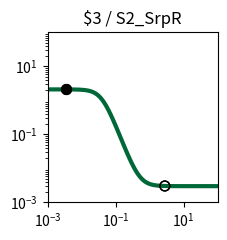

Write Python code to recreate this figure. (Note: this script raises an exception after producing the figure.)
import matplotlib.pyplot as plt
import matplotlib.ticker as ticker
import numpy as np

fig, ax = plt.subplots(figsize=(2.5,2.5))

plt.xlim(1.000000e-03, 1.000000e+02)
plt.ylim(1.000000e-03, 1.000000e+02)

x = np.array([1.000000e-03,1.122018e-03,1.258925e-03,1.412538e-03,1.584893e-03,1.778279e-03,1.995262e-03,2.238721e-03,2.511886e-03,2.818383e-03,3.162278e-03,3.548134e-03,3.981072e-03,4.466836e-03,5.011872e-03,5.623413e-03,6.309573e-03,7.079458e-03,7.943282e-03,8.912509e-03,1.000000e-02,1.122018e-02,1.258925e-02,1.412538e-02,1.584893e-02,1.778279e-02,1.995262e-02,2.238721e-02,2.511886e-02,2.818383e-02,3.162278e-02,3.548134e-02,3.981072e-02,4.466836e-02,5.011872e-02,5.623413e-02,6.309573e-02,7.079458e-02,7.943282e-02,8.912509e-02,1.000000e-01,1.122018e-01,1.258925e-01,1.412538e-01,1.584893e-01,1.778279e-01,1.995262e-01,2.238721e-01,2.511886e-01,2.818383e-01,3.162278e-01,3.548134e-01,3.981072e-01,4.466836e-01,5.011872e-01,5.623413e-01,6.309573e-01,7.079458e-01,7.943282e-01,8.912509e-01,1.000000e+00,1.122018e+00,1.258925e+00,1.412538e+00,1.584893e+00,1.778279e+00,1.995262e+00,2.238721e+00,2.511886e+00,2.818383e+00,3.162278e+00,3.548134e+00,3.981072e+00,4.466836e+00,5.011872e+00,5.623413e+00,6.309573e+00,7.079458e+00,7.943282e+00,8.912509e+00,1.000000e+01,1.122018e+01,1.258925e+01,1.412538e+01,1.584893e+01,1.778279e+01,1.995262e+01,2.238721e+01,2.511886e+01,2.818383e+01,3.162278e+01,3.548134e+01,3.981072e+01,4.466836e+01,5.011872e+01,5.623413e+01,6.309573e+01,7.079458e+01,7.943282e+01,8.912509e+01,1.000000e+02,])
y = np.array([2.099857e+00,2.099807e+00,2.099739e+00,2.099648e+00,2.099526e+00,2.099360e+00,2.099137e+00,2.098836e+00,2.098430e+00,2.097883e+00,2.097145e+00,2.096150e+00,2.094810e+00,2.093005e+00,2.090575e+00,2.087306e+00,2.082912e+00,2.077014e+00,2.069111e+00,2.058546e+00,2.044463e+00,2.025768e+00,2.001086e+00,1.968729e+00,1.926706e+00,1.872786e+00,1.804663e+00,1.720264e+00,1.618197e+00,1.498308e+00,1.362212e+00,1.213582e+00,1.057965e+00,9.020628e-01,7.526254e-01,6.153304e-01,4.940173e-01,3.904661e-01,3.046511e-01,2.352599e-01,1.802554e-01,1.373388e-01,1.042649e-01,7.901833e-02,5.988664e-02,4.546868e-02,3.464827e-02,2.655314e-02,2.051107e-02,1.600924e-02,1.265938e-02,1.016914e-02,8.319262e-03,6.945813e-03,5.926496e-03,5.170225e-03,4.609241e-03,4.193183e-03,3.884649e-03,3.655871e-03,3.486243e-03,3.360479e-03,3.267239e-03,3.198113e-03,3.146867e-03,3.108876e-03,3.080712e-03,3.059833e-03,3.044355e-03,3.032881e-03,3.024375e-03,3.018070e-03,3.013395e-03,3.009930e-03,3.007361e-03,3.005457e-03,3.004045e-03,3.002999e-03,3.002223e-03,3.001648e-03,3.001222e-03,3.000906e-03,3.000671e-03,3.000498e-03,3.000369e-03,3.000273e-03,3.000203e-03,3.000150e-03,3.000111e-03,3.000083e-03,3.000061e-03,3.000045e-03,3.000034e-03,3.000025e-03,3.000018e-03,3.000014e-03,3.000010e-03,3.000008e-03,3.000006e-03,3.000004e-03,3.000003e-03,])
c = "#006838"

hi_x = np.array([3.400000e-03,3.400000e-03,])
hi_y = np.array([2.096554e+00,2.096554e+00,])
lo_x = np.array([2.800000e+00,2.800000e+00,])
lo_y = np.array([3.033445e-03,3.033445e-03,])

plt.loglog(x,y,lw=3,color=c)
plt.scatter(hi_x,hi_y,marker='o',s=50,color='black',zorder=10)
plt.scatter(lo_x,lo_y,marker='o',s=50,edgecolors='black',color='none',zorder=10)

plt.title("$3 / S2_SrpR")

ax.xaxis.set_major_locator(ticker.LogLocator(numticks=3))
ax.yaxis.set_major_locator(ticker.LogLocator(numticks=3))

ax.set_aspect('equal')
plt.tight_layout()

plt.savefig("/root/output/response_plot_$3_S2_SrpR.png", bbox_inches='tight')
